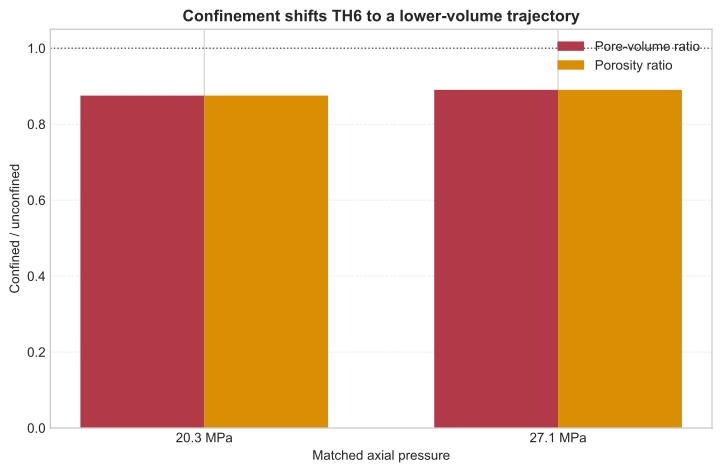

Values plotted in this chart, from the file beside it:
axial_pressure_mpa, pore_volume_no_side_mm3, pore_volume_side_mm3, delta_pore_volume_mm3, ratio_pore_volume_side_vs_no_side, porosity_no_side_pct, porosity_side_pct, delta_porosity_pct_points, ratio_porosity_side_vs_no_side
20.3, 0.7036, 0.6158, -0.08777, 0.8752, 9.5, 8.315, -1.185, 0.8752
27.1, 0.7013, 0.6244, -0.07686, 0.8904, 9.577, 8.527, -1.05, 0.8904
